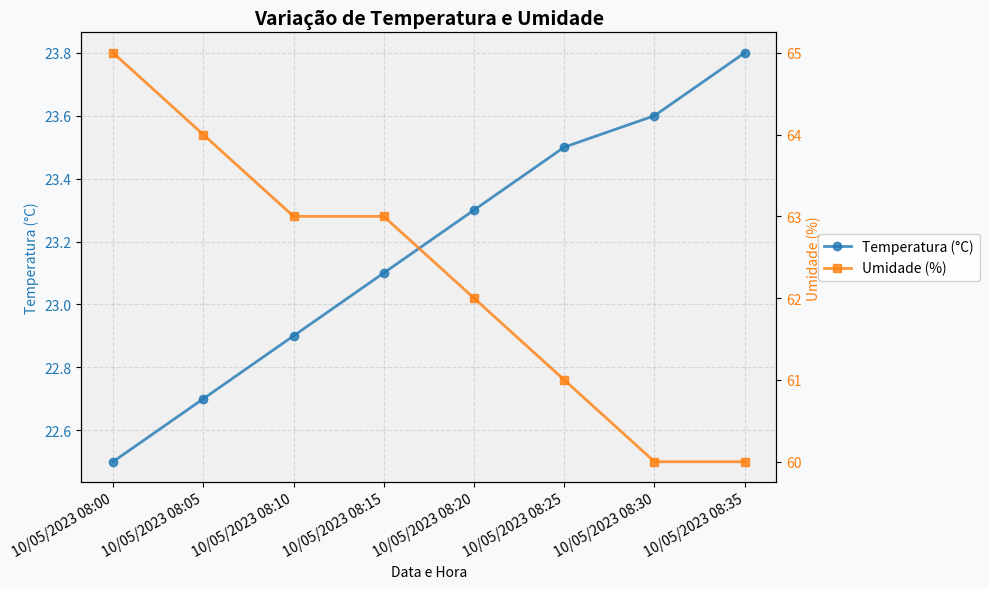

Write the Python code that produced this figure.
import pandas as pd
import matplotlib.pyplot as plt
import matplotlib.dates as mdates

data = [
    {"timestamp": "2023-05-10 08:00:00", "temperatura": 22.5, "umidade": 65, "id_sensor": "sensor_01"},
    {"timestamp": "2023-05-10 08:05:00", "temperatura": 22.7, "umidade": 64, "id_sensor": "sensor_01"},
    {"timestamp": "2023-05-10 08:10:00", "temperatura": 22.9, "umidade": 63, "id_sensor": "sensor_01"},
    {"timestamp": "2023-05-10 08:15:00", "temperatura": 23.1, "umidade": 63, "id_sensor": "sensor_01"},
    {"timestamp": "2023-05-10 08:20:00", "temperatura": 23.3, "umidade": 62, "id_sensor": "sensor_01"},
    {"timestamp": "2023-05-10 08:25:00", "temperatura": 23.5, "umidade": 61, "id_sensor": "sensor_01"},
    {"timestamp": "2023-05-10 08:30:00", "temperatura": 23.6, "umidade": 60, "id_sensor": "sensor_01"},
    {"timestamp": "2023-05-10 08:35:00", "temperatura": 23.8, "umidade": 60, "id_sensor": "sensor_01"},
]

df = pd.DataFrame(data)
df["timestamp"] = pd.to_datetime(df["timestamp"])

fig, ax1 = plt.subplots(figsize=(10, 6))

# Temperatura
ax1.plot(df["timestamp"], df["temperatura"], color="tab:blue", marker="o",
         label="Temperatura (°C)", linewidth=2, alpha=0.8)
ax1.set_xlabel("Data e Hora")
ax1.set_ylabel("Temperatura (°C)", color="tab:blue")
ax1.tick_params(axis="y", labelcolor="tab:blue")

# Umidade
ax2 = ax1.twinx()
ax2.plot(df["timestamp"], df["umidade"], color="tab:orange", marker="s",
         label="Umidade (%)", linewidth=2, alpha=0.8)
ax2.set_ylabel("Umidade (%)", color="tab:orange")
ax2.tick_params(axis="y", labelcolor="tab:orange")

# Legenda
lines1, labels1 = ax1.get_legend_handles_labels()
lines2, labels2 = ax2.get_legend_handles_labels()
ax1.legend(lines1 + lines2, labels1 + labels2,
           loc="center left", bbox_to_anchor=(1.05, 0.5),
           frameon=True, facecolor="white", framealpha=0.9)

# ✅ Mostrar data e hora no eixo X
ax1.xaxis.set_major_formatter(mdates.DateFormatter("%d/%m/%Y %H:%M"))

# Ajustes visuais
plt.title("Variação de Temperatura e Umidade", fontsize=14, fontweight="bold")
ax1.grid(True, which="major", linestyle="--", alpha=0.4)
fig.autofmt_xdate()
fig.patch.set_facecolor("#f8f9fa")
ax1.set_facecolor("#f0f0f0")

plt.tight_layout()
plt.show()
